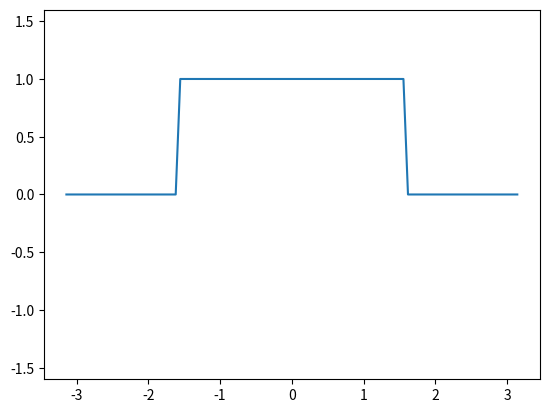

Here is the Python script that generated this plot:
import numpy as np
import matplotlib.pyplot as plt
import pandas as pd
import seaborn as sns

from matplotlib import cm
from matplotlib.ticker import LinearLocator
from matplotlib.animation import FuncAnimation


def taylors_method(f, a, b, N, alpha):
  h = (b -a)/N
  Y = [(a, alpha)]
  for i in range (1, N + 1):
    Y += [(a + i * h, Y[-1][1] + h * f(Y[-1][0], Y[-1][1]))]
  return Y

def midpoint_method(f, a, b, N, alpha):
  h = (b -a)/N
  Y = [(a, alpha), (a + h, alpha + h * f(a, alpha))]
  for i in range (2, N + 1):
    Y += [(a + i * h, Y[-2][1] + 2 * h * f(Y[-1][0], Y[-1][1]))]
  return Y

def runge_kutta2(f, a, b, N, w):
  h = (b - a) / N
  Y = [(a, w)]
  for i in range(1, N + 1):
    K1 = h * f(a + (i - 1) * h, Y[-1][1])
    K2 = h * f(a + i * h, Y[-1][1] + K1)
    Y += [(a + i * h, Y[-1][1] + (K1 + K2) / 2)]
  return Y

def runge_kutta4(f, a, b, w, h = 0.1, N = None):
  if N is not None:
    h = (b - a) / N
  else:
    N = round((b - a) / h)
  t, Y = [a], [w]
  for i in range(1, N + 1):
    K1 = h * f(t[-1], Y[-1])
    K2 = h * f(t[-1] + 0.5 * h, Y[-1] + K1 / 2)
    K3 = h * f(t[-1] + 0.5 * h, Y[-1] + K2 / 2)
    K4 = h * f(t[-1] + h, Y[-1] + K3)
    Y += [Y[-1] + (K1 + 2 * K2 + 2 * K3 + K4) / 6]
    t += [t[-1] + h]
  return t, Y

def runge_kutta4step(f, t, w, h = 0.1):
  K1 = h * f(t, w)
  K2 = h * f(t + 0.5 * h, w + K1 / 2)
  K3 = h * f(t + 0.5 * h, w + K2 / 2)
  K4 = h * f(t + h, w + K3)
  return [t + h], [w + (K1 + 2 * K2 + 2 * K3 + K4) / 6]

def taylor_step(f, t, w, h = 0.1):
  return [t + h], [w + h * f(t, w)]

def setAdvection(k, dx):
    def advection(t, u):
        ux = derivative(u, dx)
        return k * ux 
    return advection

def setAdvectionPeriodic(k, dx):
    def advection(t, u):
        ux = derivativePeriodic(u, dx)
        return k * ux 
    return advection

def setAdvectionUpwindPeriodic(k, dx):
    def advection(t, u):
        ux = derivativeUpwindPeriodic(u, dx)
        return k * ux 
    return advection

def setHeat(k, dx):
    def heat(t, u):
        uxx = derivative(derivative(u, dx), dx)
        return k * uxx
    return heat

def setWave(k, dx):
    def wave(t, U):
        uxx = derivative(derivative(U[0], dx), dx)
        return np.array([U[1], 1 / k * uxx])
    return wave

def setWavePeriodic(k, dx):
    def wave(t, U):
        q1 = U[0]
        q2 = U[1]
        dq1 = derivative(q1, dx)
        dq2 = derivative(q2, dx)
        dq2[0] = (q2[1] + q1[1]) * .5 / dx
        dq1[-1] = (-q2[-2] - q1[-2]) * .5 / dx
        return np.array([k * dq1, - k * dq2])
    return wave

def setWavePeriodic2D(k, dx, dy):
    def wave(t, U):
        uxx = xDerivativePeriodic(xDerivativePeriodic(U[0], dx), dx)
        uyy = yDerivativePeriodic(yDerivativePeriodic(U[0], dy), dy)
        return np.array([U[1], k * (uxx + uyy)])
    return wave

def derivative(fx, h):
    fx = np.array(fx)
    return np.concatenate(([(-3 * fx[0] + 4 * fx[1] - fx[2]) * .5 / h], 
        (fx[2:] - fx[:-2]) * .5 / h, [(3 * fx[-1] - 4 * fx[-2] + fx[-3]) * .5 / h]))

def derivativeUpwind(fx, h):
    fx = np.array(fx)
    return np.concatenate(([(-3 * fx[0] + 4 * fx[1] - fx[2]) * .5 / h], 
        (fx[2:] - fx[:-2]) * .5 / h, [(3 * fx[-1] - 4 * fx[-2] + fx[-3]) * .5 / h]))

def derivativePeriodic(fx, h):
    fx = np.array(fx)
    return np.concatenate(([(fx[1] - fx[-2]) * .5 / h], 
        (fx[2:] - fx[:-2]) * .5 / h, [(fx[1] - fx[-2]) * .5 / h]))

def derivativeUpwindPeriodic(fx, h):
    fx = np.array(fx)
    return np.concatenate((
        (fx[1:] - fx[:-1]) / h, [(fx[1] - fx[0]) / h]))

def xDerivativePeriodic(fx, h):
    fx = np.array(fx)
    return np.concatenate((np.array([(fx[1,:] - fx[-2,:]) * .5 / h]), 
        (fx[2:,:] - fx[:-2,:]) * .5 / h, np.array([(fx[1,:] - fx[-2,:]) * .5 / h])))

def yDerivativePeriodic(fx, h):
    fx = np.array(fx)
    #print(np.array([(fx[:,1] - fx[:,:-2]) * .5 / h]).T)
    return np.concatenate((np.array([(fx[:,1] - fx[:,-2]) * .5 / h]).T, 
        (fx[:,2:] - fx[:,:-2]) * .5 / h, np.array([(fx[:,1] - fx[:,-2]) * .5 / h]).T),
        axis = 1)

def derivative2(fx, h):
    fx = np.array(fx)
    return np.concatenate(([(fx[-1] - 2 * fx[0] + fx[1]) / h**2], 
        (fx[2:] - 2 * fx[1:-1] + fx[:-2]) / h**2, [(fx[-2] - 2 * fx[-1] + fx[0]) / h**2]))

def evolvePde(F, u0, x, ti, tf, dt):
    t = [ti]
    solution = [u0]
    while t[-1] <= tf:
        ti, y = runge_kutta4step(F, t[-1], solution[-1], dt)
        solution += y
        t += ti
    return np.array(solution), np.array(t)

def evolvePdeEuler(F, u0, x, ti, tf, dt):
    t = [ti]
    solution = [u0]
    while t[-1] <= tf:
        ti, y = taylor_step(F, t[-1], solution[-1], dt)
        solution += y
        t += ti
    return np.array(solution), np.array(t)

x = np.linspace(- np.pi, np.pi, 100)
dx = x[1] - x[0]
dt = dx /2
fx = 1 * (x > -np.pi/2) * (x < np.pi/ 2) #np.sin(x) * np.cos(x / 2) ** 8

advecEquation = setAdvectionUpwindPeriodic(1, dx)

solution, t = evolvePdeEuler(advecEquation, fx, x, 0, 1000 * dt, dt)


fps = 1000
                                                                                
fig, ax = plt.subplots(1)                         
                                                                                
ax.set_ylim(-1.6, 1.6);                                                             
                                                                                
def update(frame, solution, ax):                                              
    ax.clear()
    ax.set_ylim(-2, 2);                                                             
    ax.plot(x, solution[frame])
                                                                                
ax.plot(x, solution[0])
                                                                                
ani = FuncAnimation(fig, update, len(t), fargs=(solution, ax),                
                    interval=1000/fps)                                          
plt.show()  
quit()

fig, ax = plt.subplots(1)
ax.plot(x, solution[0])
ax.plot(x, solution[10000])
#ax.plot(x, solution[48000])
ax.plot(x, solution[50000])
#ax.plot(x, solution[50000])
fig.savefig("waveStepsPeriodic.pdf")

fig, ax = plt.subplots(subplot_kw={"projection": "3d"})

X, Y = np.meshgrid(x, t)

surf = ax.plot_surface(X, Y, solution, cmap=cm.coolwarm,
                       linewidth=0, antialiased=False)

ax.zaxis.set_major_locator(LinearLocator(10))
ax.zaxis.set_major_formatter('{x:.02f}')

fig.colorbar(surf, shrink=0.5, aspect=5)
#plt.show()
fig.savefig("waveEqPeriodic.pdf")
